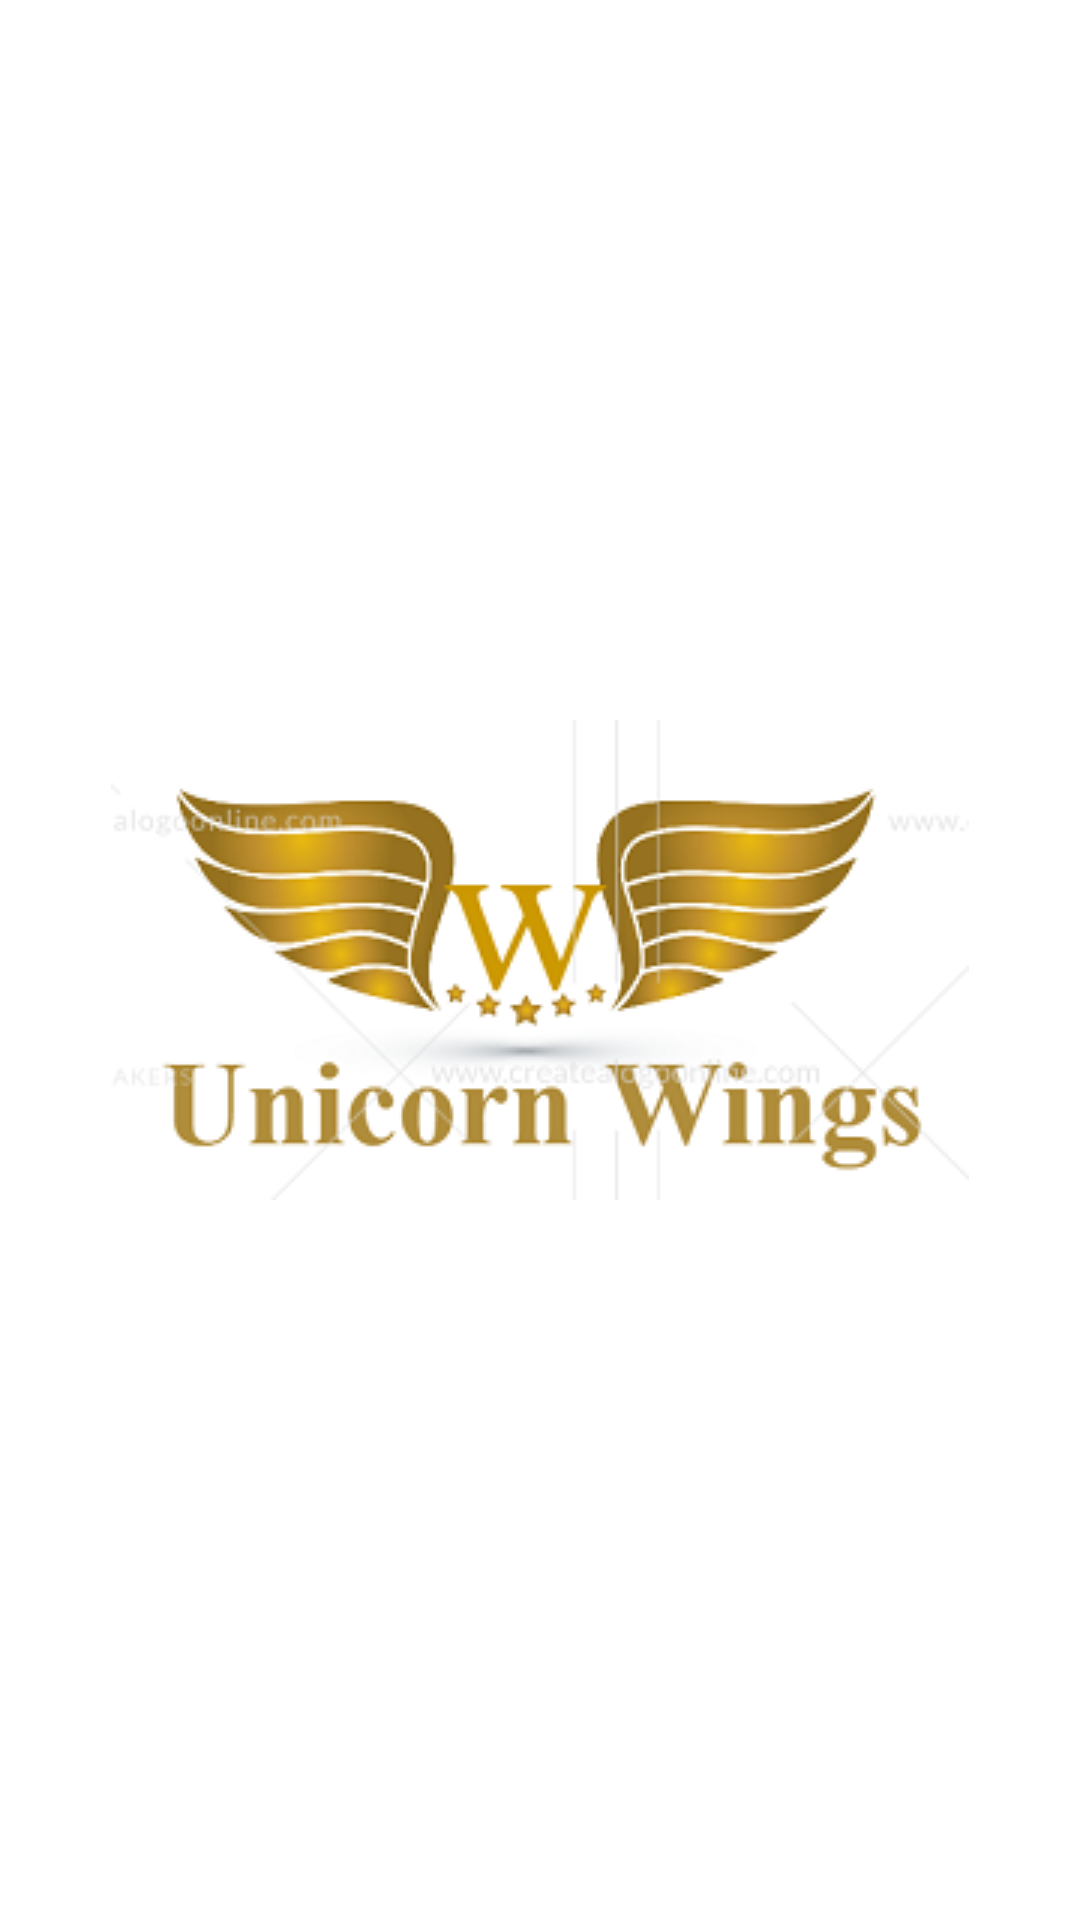

This screen was rendered from an Android layout file. Write that file and the resources it references.
<!-- AndroidManifest.xml: activity theme AppTheme.NoActionBar -->
<!-- res/layout/activity_splash.xml -->
<?xml version="1.0" encoding="utf-8"?>
<RelativeLayout xmlns:android="http://schemas.android.com/apk/res/android"
    xmlns:app="http://schemas.android.com/apk/res-auto"
    xmlns:tools="http://schemas.android.com/tools"
    android:layout_width="match_parent"
    android:layout_height="match_parent"
    android:background="#FFFFFF"
    tools:context="com.unicornwings.unicornwings.SplashActivity">

    <LinearLayout
        android:layout_width="match_parent"
        android:layout_height="match_parent"
        android:gravity="center">

        <ImageView
            android:id="@+id/iv_unicorn_wings"
            android:layout_width="match_parent"
            android:layout_height="match_parent"
            android:layout_gravity="center"
            android:scaleType="center"
            android:src="@drawable/icon_logo" />
    </LinearLayout>

</RelativeLayout>
<!-- resources referenced by this layout -->
<resources>
  <!-- drawable icon_logo: png bitmap (drawable, 36632 bytes) -->
  <style name="AppTheme.NoActionBar">
          <item name="windowActionBar">true</item>
          <item name="windowNoTitle">true</item>
      </style>
</resources>
